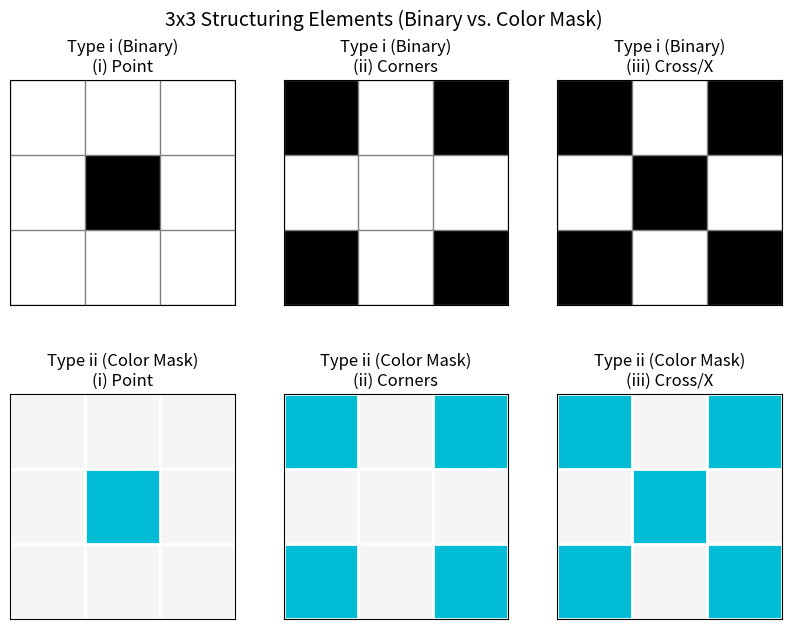

Recreate this plot in Python.
import matplotlib.pyplot as plt
import numpy as np
from matplotlib import colors

def show_college_patterns_uniform():
    # 1. Define the 3x3 Spatial Masks (1=Active, 0=Background)
    
    # Pattern (i): Point / Impulse
    p1 = np.array([[0, 0, 0],
                   [0, 1, 0],
                   [0, 0, 0]])
    
    # Pattern (ii): Corners
    p2 = np.array([[1, 0, 1],
                   [0, 0, 0],
                   [1, 0, 1]])
    
    # Pattern (iii): Cross / X-Junction
    p3 = np.array([[1, 0, 1],
                   [0, 1, 0],
                   [1, 0, 1]])

    patterns = [p1, p2, p3]
    titles = ["(i) Point", "(ii) Corners", "(iii) Cross/X"]

    # 2. Setup Figure
    fig, axes = plt.subplots(2, 3, figsize=(10, 7))
    plt.subplots_adjust(hspace=0.4) # Add space between rows
    
    # 3. Define Colors
    # Row 1: Standard Binary (0=White, 1=Black)
    cmap_bw = colors.ListedColormap(['white', 'black'])
    
    # Row 2: Uniform Color Mask (0=Light Gray, 1=Cyan/Blue)
    # "All three bottom cases have the same color"
    uniform_color = '#00BCD4' # Cyan
    cmap_color = colors.ListedColormap(['#F5F5F5', uniform_color])

    # 4. Plotting Loop
    for i in range(3):
        # --- TOP ROW: Type i (Black & White) ---
        ax_top = axes[0, i]
        ax_top.imshow(patterns[i], cmap=cmap_bw, vmin=0, vmax=1)
        
        # Grid settings for Top Row
        ax_top.set_xticks(np.arange(-0.5, 3, 1), minor=True)
        ax_top.set_yticks(np.arange(-0.5, 3, 1), minor=True)
        ax_top.grid(which='minor', color='gray', linestyle='-', linewidth=1)
        ax_top.tick_params(which='minor', bottom=False, left=False)
        
        ax_top.set_title(f"Type i (Binary)\n{titles[i]}")
        ax_top.set_xticks([])
        ax_top.set_yticks([])

        # --- BOTTOM ROW: Type ii (Uniform Color) ---
        ax_bot = axes[1, i]
        ax_bot.imshow(patterns[i], cmap=cmap_color, vmin=0, vmax=1)
        
        # Grid settings for Bottom Row
        ax_bot.set_xticks(np.arange(-0.5, 3, 1), minor=True)
        ax_bot.set_yticks(np.arange(-0.5, 3, 1), minor=True)
        ax_bot.grid(which='minor', color='white', linestyle='-', linewidth=2)
        ax_bot.tick_params(which='minor', bottom=False, left=False)
        
        ax_bot.set_title(f"Type ii (Color Mask)\n{titles[i]}")
        ax_bot.set_xticks([])
        ax_bot.set_yticks([])

    plt.suptitle("3x3 Structuring Elements (Binary vs. Color Mask)", fontsize=14)
    plt.show()
    plt.savefig("college_patterns_uniform.png")

if __name__ == "__main__":
    show_college_patterns_uniform()
